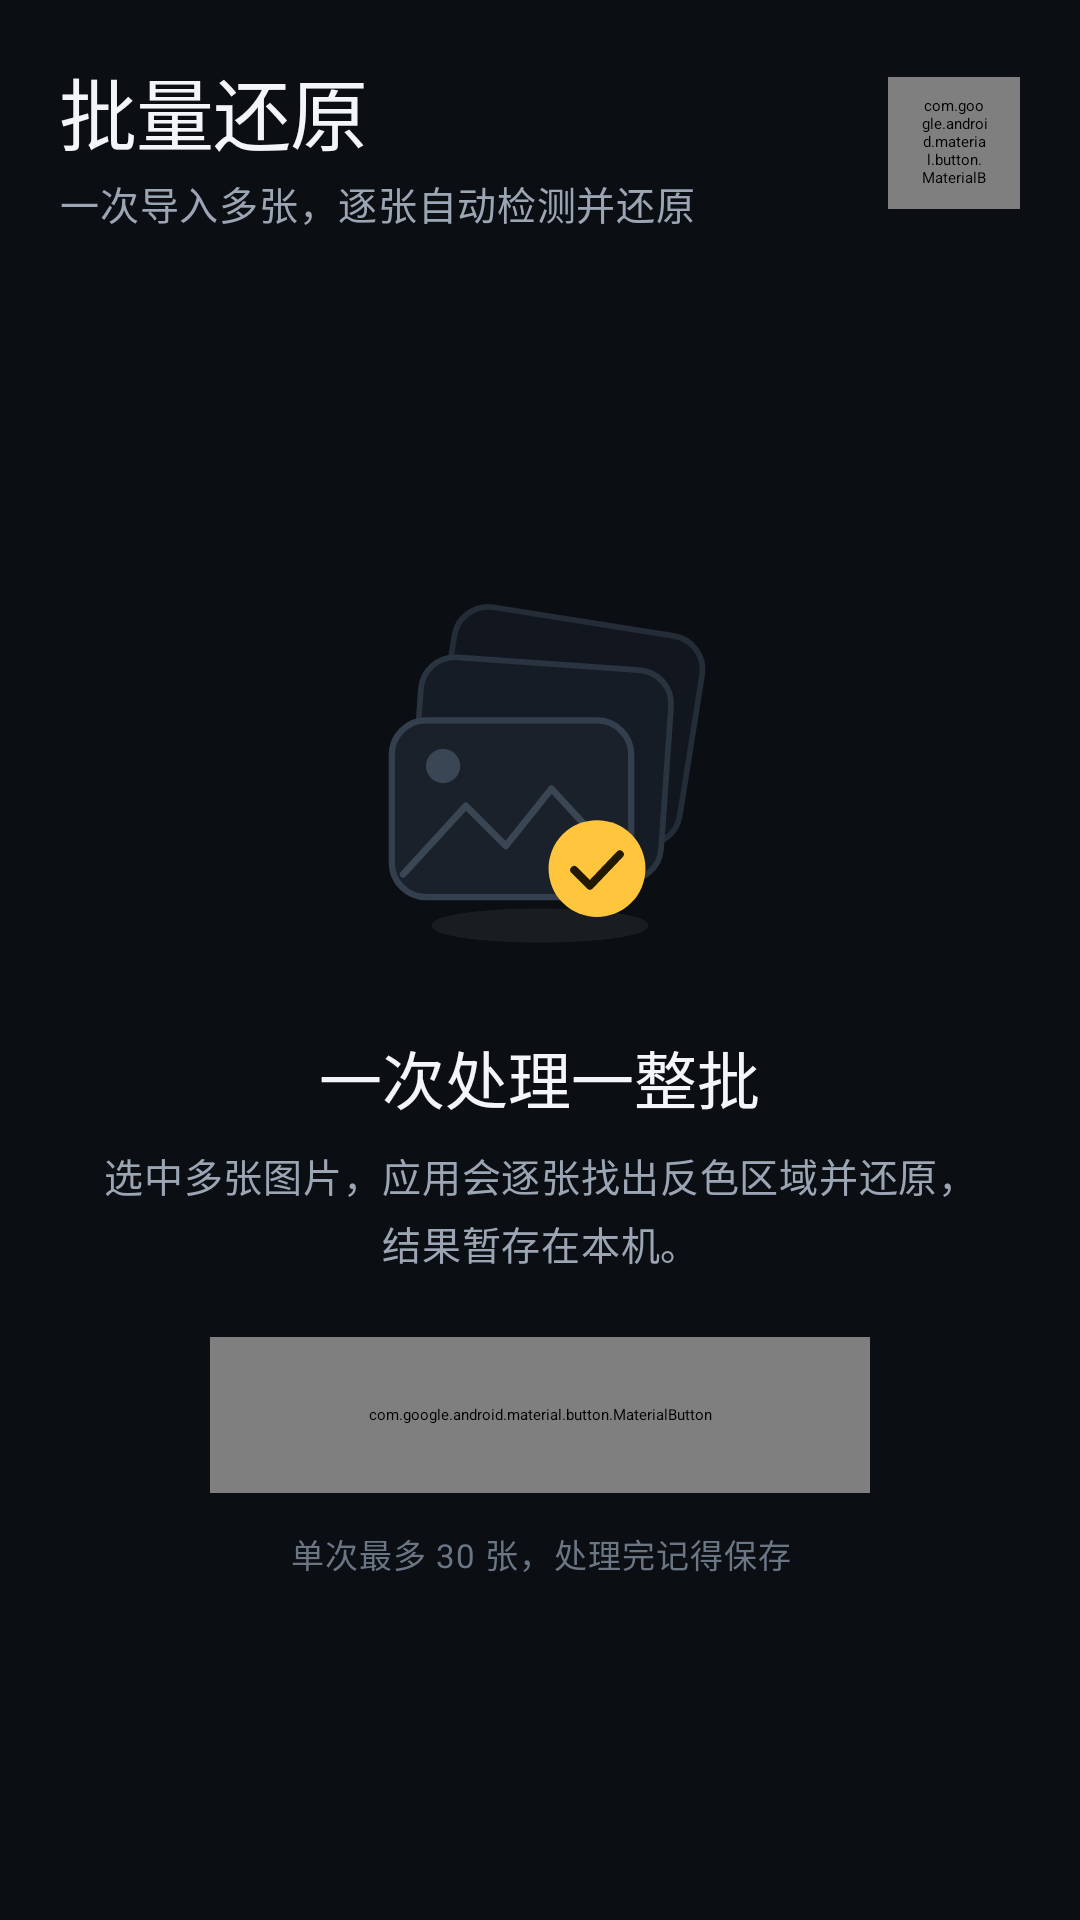

The Android layout XML behind this screen, and the referenced resources:
<!-- AndroidManifest.xml: application theme Theme.InvRestore.Splash -->
<!-- res/layout/fragment_batch.xml -->
<?xml version="1.0" encoding="utf-8"?>
<LinearLayout xmlns:android="http://schemas.android.com/apk/res/android"
    xmlns:app="http://schemas.android.com/apk/res-auto"
    android:layout_width="match_parent"
    android:layout_height="match_parent"
    android:background="@color/ink"
    android:orientation="vertical">

    <LinearLayout
        android:layout_width="match_parent"
        android:layout_height="wrap_content"
        android:gravity="center_vertical"
        android:orientation="horizontal"
        android:paddingStart="@dimen/screen_padding"
        android:paddingTop="@dimen/header_top"
        android:paddingEnd="@dimen/screen_padding"
        android:paddingBottom="8dp">

        <LinearLayout
            android:layout_width="0dp"
            android:layout_height="wrap_content"
            android:layout_marginEnd="8dp"
            android:layout_weight="1"
            android:orientation="vertical">

            <TextView
                android:layout_width="wrap_content"
                android:layout_height="wrap_content"
                android:text="@string/batch_title"
                android:textAppearance="@style/TextAppearance.InvRestore.Display" />

            <TextView
                android:id="@+id/tvSubtitle"
                android:layout_width="wrap_content"
                android:layout_height="wrap_content"
                android:layout_marginTop="2dp"
                android:text="@string/batch_subtitle"
                android:textAppearance="@style/TextAppearance.InvRestore.Body" />
        </LinearLayout>

        <com.google.android.material.button.MaterialButton
            android:id="@+id/btnAbout"
            style="@style/Widget.InvRestore.IconButton"
            android:layout_width="44dp"
            android:layout_height="44dp"
            android:contentDescription="@string/cd_about"
            app:icon="@drawable/ic_info" />
    </LinearLayout>

    <LinearLayout
        android:id="@+id/summaryRow"
        android:layout_width="match_parent"
        android:layout_height="wrap_content"
        android:gravity="center_vertical"
        android:minHeight="38dp"
        android:orientation="horizontal"
        android:paddingStart="@dimen/screen_padding"
        android:paddingEnd="8dp"
        android:visibility="gone">

        <TextView
            android:id="@+id/tvSummary"
            android:layout_width="0dp"
            android:layout_height="wrap_content"
            android:layout_weight="1"
            android:textAppearance="@style/TextAppearance.InvRestore.Label" />

        <com.google.android.material.button.MaterialButton
            android:id="@+id/btnStop"
            style="@style/Widget.InvRestore.Button.Text.Danger"
            android:layout_width="wrap_content"
            android:layout_height="wrap_content"
            android:text="@string/batch_stop"
            android:visibility="gone" />

        <com.google.android.material.button.MaterialButton
            android:id="@+id/btnClear"
            style="@style/Widget.InvRestore.Button.Text"
            android:layout_width="wrap_content"
            android:layout_height="wrap_content"
            android:text="@string/batch_clear" />
    </LinearLayout>

    <LinearLayout
        android:id="@+id/progressRow"
        android:layout_width="match_parent"
        android:layout_height="wrap_content"
        android:orientation="vertical"
        android:paddingStart="@dimen/screen_padding"
        android:paddingTop="2dp"
        android:paddingEnd="@dimen/screen_padding"
        android:paddingBottom="10dp"
        android:visibility="gone">

        <com.google.android.material.progressindicator.LinearProgressIndicator
            android:id="@+id/progress"
            android:layout_width="match_parent"
            android:layout_height="wrap_content"
            android:indeterminate="false"
            app:indicatorColor="@color/amber"
            app:trackColor="@color/surface_3"
            app:trackCornerRadius="2dp"
            app:trackThickness="3dp" />

        <TextView
            android:id="@+id/tvProgress"
            android:layout_width="wrap_content"
            android:layout_height="wrap_content"
            android:layout_marginTop="6dp"
            android:textAppearance="@style/TextAppearance.InvRestore.Caption" />
    </LinearLayout>

    <FrameLayout
        android:layout_width="match_parent"
        android:layout_height="0dp"
        android:layout_weight="1">

        <androidx.recyclerview.widget.RecyclerView
            android:id="@+id/grid"
            android:layout_width="match_parent"
            android:layout_height="match_parent"
            android:clipToPadding="false"
            android:overScrollMode="never"
            android:paddingStart="12dp"
            android:paddingTop="4dp"
            android:paddingEnd="12dp"
            android:paddingBottom="12dp"
            android:visibility="gone" />

        <ScrollView
            android:id="@+id/emptyGroup"
            android:layout_width="match_parent"
            android:layout_height="match_parent"
            android:fillViewport="true"
            android:scrollbars="none">

            <LinearLayout
                android:layout_width="match_parent"
                android:layout_height="wrap_content"
                android:gravity="center"
                android:orientation="vertical"
                android:paddingStart="30dp"
                android:paddingTop="8dp"
                android:paddingEnd="30dp"
                android:paddingBottom="28dp">

                <ImageView
                    android:layout_width="152dp"
                    android:layout_height="152dp"
                    android:contentDescription="@null"
                    android:src="@drawable/ic_art_batch" />

                <TextView
                    android:layout_width="wrap_content"
                    android:layout_height="wrap_content"
                    android:layout_marginTop="12dp"
                    android:gravity="center"
                    android:text="@string/batch_empty_title"
                    android:textColor="@color/text_primary"
                    android:textSize="21sp"
                    android:fontFamily="sans-serif-medium" />

                <TextView
                    android:layout_width="wrap_content"
                    android:layout_height="wrap_content"
                    android:layout_marginTop="8dp"
                    android:gravity="center"
                    android:lineSpacingExtra="4dp"
                    android:maxWidth="320dp"
                    android:text="@string/batch_empty_body"
                    android:textAppearance="@style/TextAppearance.InvRestore.Body" />

                <com.google.android.material.button.MaterialButton
                    android:id="@+id/btnPick"
                    android:layout_width="220dp"
                    android:layout_height="52dp"
                    android:layout_marginTop="22dp"
                    android:text="@string/batch_pick"
                    app:icon="@drawable/ic_tab_batch" />

                <TextView
                    android:layout_width="wrap_content"
                    android:layout_height="wrap_content"
                    android:layout_marginTop="12dp"
                    android:gravity="center"
                    android:text="@string/batch_limit"
                    android:textAppearance="@style/TextAppearance.InvRestore.Caption" />
            </LinearLayout>
        </ScrollView>
    </FrameLayout>

    <LinearLayout
        android:id="@+id/actionBar"
        android:layout_width="match_parent"
        android:layout_height="wrap_content"
        android:background="@color/surface_1"
        android:orientation="vertical"
        android:visibility="gone">

        <View
            android:layout_width="match_parent"
            android:layout_height="1dp"
            android:background="@color/stroke_soft" />

        <LinearLayout
            android:layout_width="match_parent"
            android:layout_height="wrap_content"
            android:orientation="horizontal"
            android:padding="12dp">

            <com.google.android.material.button.MaterialButton
                android:id="@+id/btnAdd"
                style="@style/Widget.InvRestore.Button.Outlined"
                android:layout_width="52dp"
                android:layout_height="@dimen/button_height"
                android:contentDescription="@string/action_add"
                android:paddingLeft="0dp"
                android:paddingRight="0dp"
                app:icon="@drawable/ic_add"
                app:iconPadding="0dp" />

            <com.google.android.material.button.MaterialButton
                android:id="@+id/btnRun"
                android:layout_width="0dp"
                android:layout_height="@dimen/button_height"
                android:layout_marginStart="8dp"
                android:layout_weight="1"
                android:ellipsize="end"
                android:maxLines="1"
                android:paddingLeft="10dp"
                android:paddingRight="10dp"
                android:text="@string/batch_start"
                app:icon="@drawable/ic_tab_restore"
                app:iconPadding="6dp" />

            <com.google.android.material.button.MaterialButton
                android:id="@+id/btnSaveAll"
                style="@style/Widget.InvRestore.Button.Tonal"
                android:layout_width="0dp"
                android:layout_height="@dimen/button_height"
                android:layout_marginStart="8dp"
                android:layout_weight="1"
                android:ellipsize="end"
                android:maxLines="1"
                android:paddingLeft="10dp"
                android:paddingRight="10dp"
                android:text="@string/batch_save_all"
                app:icon="@drawable/ic_save"
                app:iconPadding="6dp" />
        </LinearLayout>
    </LinearLayout>

</LinearLayout>
<!-- resources referenced by this layout -->
<resources>
  <color name="amber">#FFC53D</color>
  <color name="ink">#0B0E13</color>
  <color name="stroke_soft">#1F262F</color>
  <color name="surface_1">#12161C</color>
  <color name="surface_3">#222934</color>
  <color name="text_primary">#F3F5F9</color>
  <dimen name="button_height">50dp</dimen>
  <dimen name="header_top">18dp</dimen>
  <dimen name="screen_padding">20dp</dimen>
  <string name="action_add">添加</string>
  <string name="batch_clear">清空</string>
  <string name="batch_empty_body">选中多张图片，应用会逐张找出反色区域并还原，结果暂存在本机。</string>
  <string name="batch_empty_title">一次处理一整批</string>
  <string name="batch_limit">单次最多 30 张，处理完记得保存</string>
  <string name="batch_pick">选择多张</string>
  <string name="batch_save_all">保存全部</string>
  <string name="batch_start">全部还原</string>
  <string name="batch_stop">停止</string>
  <string name="batch_subtitle">一次导入多张，逐张自动检测并还原</string>
  <string name="batch_title">批量还原</string>
  <string name="cd_about">关于与说明</string>
  <style name="TextAppearance.InvRestore.Body" parent="TextAppearance.Material3.BodyMedium">
          <item name="android:textSize">13sp</item>
          <item name="android:textColor">@color/text_secondary</item>
          <item name="android:lineSpacingExtra">3dp</item>
      </style>
  <style name="TextAppearance.InvRestore.Caption" parent="TextAppearance.Material3.BodySmall">
          <item name="android:textSize">11sp</item>
          <item name="android:textColor">@color/text_tertiary</item>
      </style>
  <style name="TextAppearance.InvRestore.Label" parent="TextAppearance.Material3.LabelMedium">
          <item name="android:textSize">12sp</item>
          <item name="android:textColor">@color/text_secondary</item>
          <item name="android:fontFamily">sans-serif-medium</item>
      </style>
  <style name="Widget.InvRestore.Button.Text.Danger" parent="Widget.InvRestore.Button.Text">
          <item name="android:textColor">@color/danger</item>
          <item name="iconTint">@color/danger</item>
      </style>
  <color name="text_secondary">#9BA5B3</color>
  <color name="text_tertiary">#6B7684</color>
  <color name="stroke">#2C3541</color>
  <dimen name="control_radius">14dp</dimen>
  <color name="danger">#FF6B6B</color>
  <color name="on_amber">#231900</color>
  <color name="amber_container">#4A3A0C</color>
  <color name="on_amber_container">#FFE7A3</color>
  <color name="mint">#5CD6BE</color>
  <color name="mint_container">#113730</color>
  <color name="on_mint_container">#B9F4E7</color>
  <color name="surface_2">#181D25</color>
  <style name="Theme.InvRestore.Sheet" parent="ThemeOverlay.Material3.BottomSheetDialog">
          <item name="bottomSheetStyle">@style/Widget.InvRestore.Sheet</item>
      </style>
  <style name="Theme.InvRestore.Dialog" parent="ThemeOverlay.Material3.MaterialAlertDialog">
          <item name="colorPrimary">@color/amber</item>
          <item name="colorSurface">@color/surface_2</item>
          <item name="colorOnSurface">@color/text_primary</item>
      </style>
  <dimen name="card_radius">20dp</dimen>
  <style name="Widget.InvRestore.BottomNav.Indicator" parent="Widget.Material3.BottomNavigationView.ActiveIndicator">
          <item name="android:color">@color/amber_container</item>
          <item name="android:width">56dp</item>
          <item name="android:height">30dp</item>
      </style>
  <style name="TextAppearance.InvRestore.BottomNav.Active" parent="TextAppearance.Material3.LabelSmall">
          <item name="android:textSize">11sp</item>
          <item name="android:fontFamily">sans-serif-medium</item>
      </style>
  <style name="TextAppearance.InvRestore.BottomNav.Inactive" parent="TextAppearance.Material3.LabelSmall">
          <item name="android:textSize">11sp</item>
      </style>
  <style name="Widget.InvRestore.Sheet" parent="Widget.Material3.BottomSheet.Modal">
          <item name="backgroundTint">@color/surface_2</item>
          <item name="shapeAppearance">@style/ShapeAppearance.InvRestore.Sheet</item>
      </style>
</resources>
